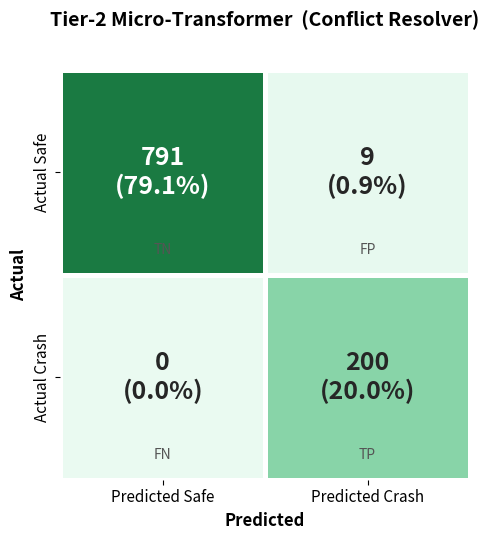

Recreate this plot in Python.
import numpy as np
import matplotlib.pyplot as plt
import seaborn as sns
from matplotlib.colors import LinearSegmentedColormap

# ── Micro-Transformer confusion matrix (from cm_micro_transformer.csv)
#                  Predicted Safe   Predicted Crash
# Actual Safe         791                9
# Actual Crash          0              200

matrix = np.array([
    [791,   9],   # Actual Safe  → TN, FP
    [  0, 200],   # Actual Crash → FN, TP
])

row_labels = ["Actual Safe", "Actual Crash"]
col_labels = ["Predicted Safe", "Predicted Crash"]

# ── Plot ──────────────────────────────────────────────────────────────
cmap = LinearSegmentedColormap.from_list("safe", ["#eafaf1", "#27ae60", "#1a7a42"])

total = matrix.sum()
annot = np.array([
    [f"{v:,}\n({v/total*100:.1f}%)" for v in row]
    for row in matrix
])

fig, ax = plt.subplots(figsize=(6.5, 5.5))

sns.heatmap(
    matrix,
    annot=annot,
    fmt="",
    cmap=cmap,
    linewidths=2.5,
    linecolor="white",
    cbar=False,
    square=True,
    xticklabels=col_labels,
    yticklabels=row_labels,
    annot_kws={"size": 18, "weight": "bold"},
    ax=ax,
)

ax.set_title("Tier-2 Micro-Transformer  (Conflict Resolver)\n",
             fontsize=14, fontweight="bold", pad=16)
ax.set_ylabel("Actual", fontsize=12, fontweight="semibold")
ax.set_xlabel("Predicted", fontsize=12, fontweight="semibold")
ax.tick_params(labelsize=11)

# Quadrant labels
labels = [["TN", "FP"], ["FN", "TP"]]
for i in range(2):
    for j in range(2):
        ax.text(j + 0.5, i + 0.88, labels[i][j],
                ha="center", va="center",
                fontsize=10, color="#555555", style="italic")

fig.tight_layout()
plt.show()

# ── Metrics ───────────────────────────────────────────────────────────
tp, tn, fp, fn = 200, 791, 9, 0
print(f"Accuracy:            {(tp+tn)/total*100:.2f}%")
print(f"Precision:           {tp/(tp+fp)*100:.2f}%")
print(f"Recall (Sensitivity):{tp/(tp+fn)*100:.2f}%")
print(f"F1 Score:            {2*tp/(2*tp+fp+fn)*100:.2f}%")
print(f"False Positive Rate: {fp/(fp+tn)*100:.2f}%")
